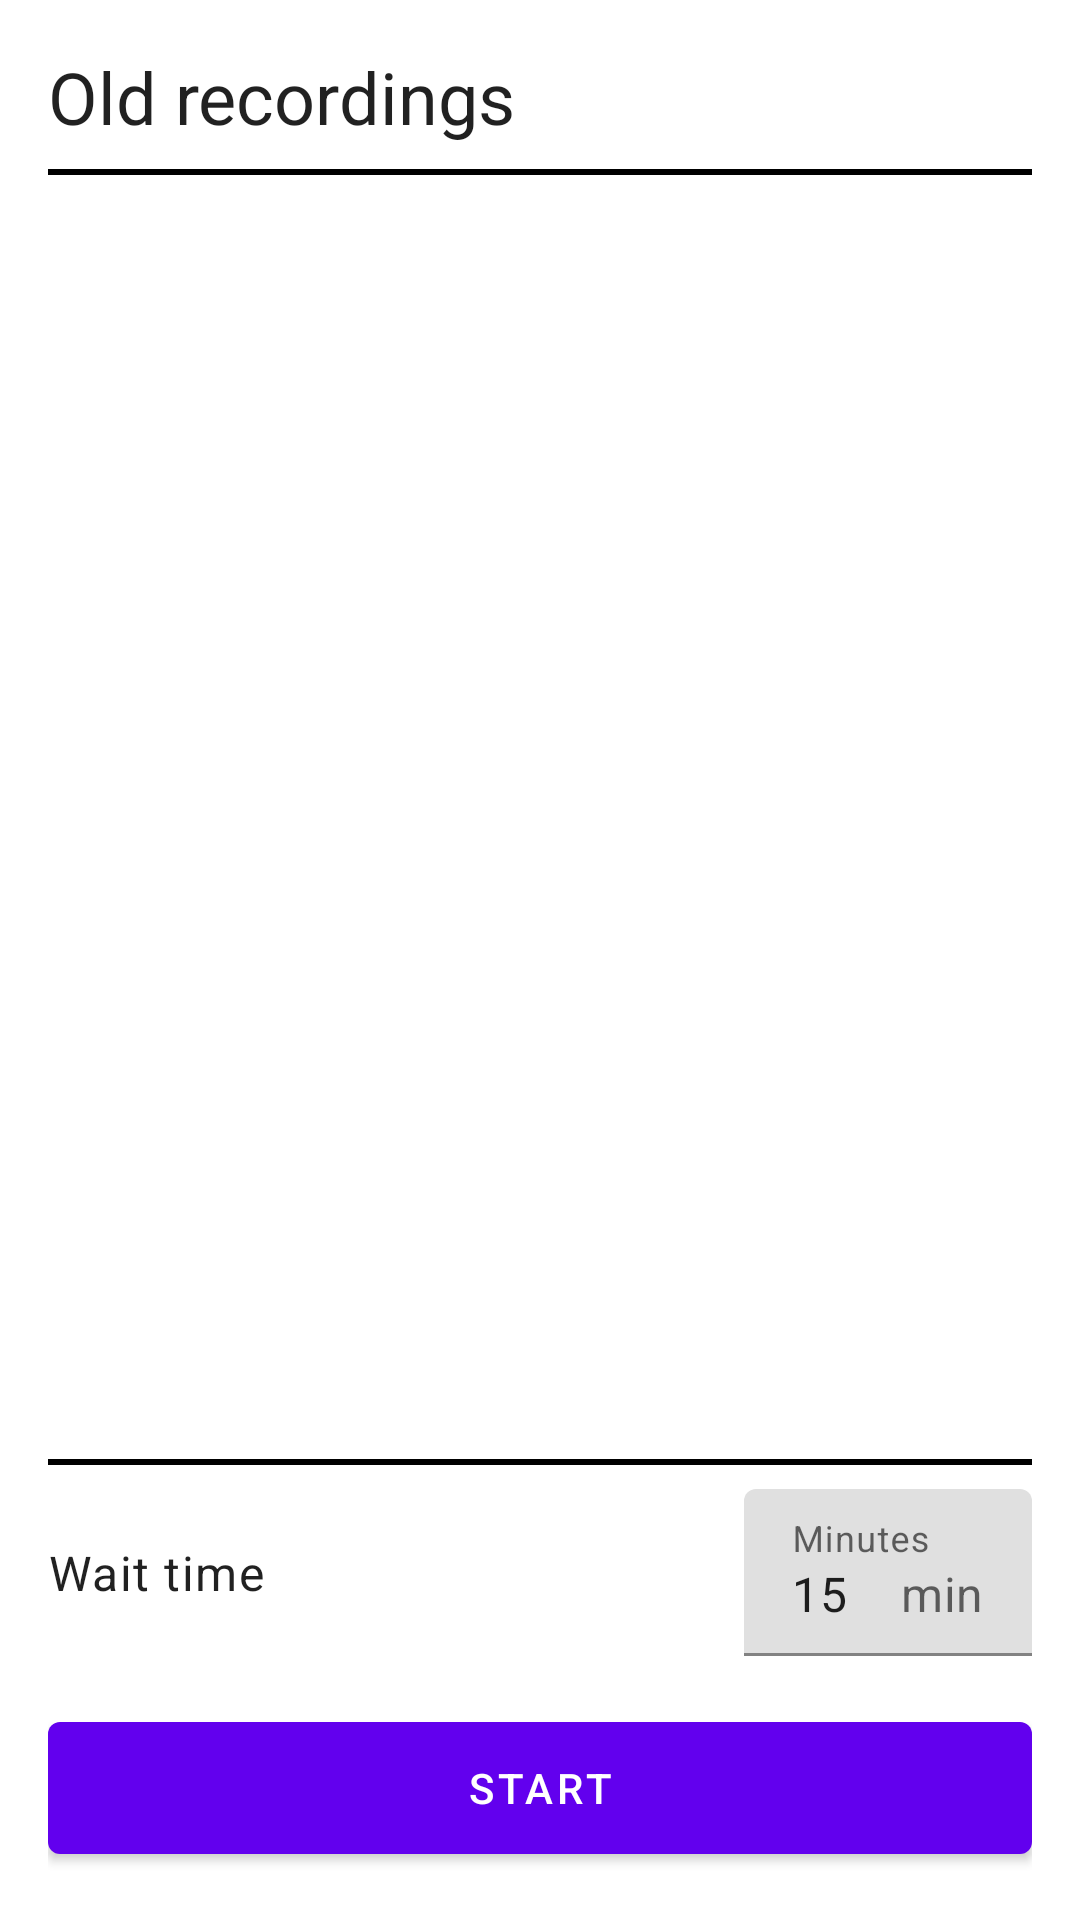

This screen was rendered from an Android layout file. Write that file and the resources it references.
<!-- AndroidManifest.xml: application theme Theme.SleepTalker -->
<!-- res/layout/activity_home.xml -->
<?xml version="1.0" encoding="utf-8"?>
<LinearLayout
    xmlns:android="http://schemas.android.com/apk/res/android"
    xmlns:app="http://schemas.android.com/apk/res-auto"
    xmlns:tools="http://schemas.android.com/tools"
    android:layout_width="match_parent"
    android:layout_height="match_parent"
    android:orientation="vertical"
    android:padding="16dp">

    <TextView
        android:id="@+id/textOldRecordingsTitle"
        android:layout_width="wrap_content"
        android:layout_height="wrap_content"
        android:text="@string/home_old_recordings"
        android:textAppearance="?attr/textAppearanceHeadline5" />

    <View
        android:layout_width="match_parent"
        android:layout_height="2dp"
        android:layout_marginTop="8dp"
        android:layout_marginBottom="4dp"
        android:background="?attr/colorOnSurface" />

    <androidx.recyclerview.widget.RecyclerView
        android:id="@+id/recyclerClips"
        android:layout_width="match_parent"
        android:layout_height="0dp"
        android:layout_weight="1"
        tools:listitem="@layout/item_clip" />

    <TextView
        android:id="@+id/textEmptyState"
        android:layout_width="match_parent"
        android:layout_height="0dp"
        android:layout_weight="1"
        android:gravity="center"
        android:text="@string/home_no_recordings_yet"
        android:textAppearance="?attr/textAppearanceBody1"
        android:visibility="gone" />

    <View
        android:layout_width="match_parent"
        android:layout_height="2dp"
        android:layout_marginVertical="8dp"
        android:background="?attr/colorOnSurface" />

    <LinearLayout
        android:layout_width="match_parent"
        android:layout_height="wrap_content"
        android:orientation="horizontal"
        android:gravity="center_vertical"
        android:layout_marginBottom="16dp">

        <TextView
            android:layout_width="0dp"
            android:layout_height="wrap_content"
            android:layout_weight="1"
            android:text="@string/home_wait_time_label"
            android:textAppearance="?attr/textAppearanceBody1" />

        <com.google.android.material.textfield.TextInputLayout
            android:layout_width="96dp"
            android:layout_height="wrap_content"
            android:hint="@string/home_wait_time_hint"
            app:suffixText="@string/home_wait_time_unit">

            <com.google.android.material.textfield.TextInputEditText
                android:id="@+id/editWaitTimeMinutes"
                android:layout_width="match_parent"
                android:layout_height="wrap_content"
                android:inputType="number"
                android:maxLength="3"
                android:text="@string/home_wait_time_default" />

        </com.google.android.material.textfield.TextInputLayout>

    </LinearLayout>

    <com.google.android.material.button.MaterialButton
        android:id="@+id/buttonStart"
        android:layout_width="match_parent"
        android:layout_height="56dp"
        android:text="@string/home_start" />

</LinearLayout>
<!-- res/layout/item_clip.xml (included above) -->
<?xml version="1.0" encoding="utf-8"?>
<LinearLayout
    xmlns:android="http://schemas.android.com/apk/res/android"
    xmlns:tools="http://schemas.android.com/tools"
    android:layout_width="match_parent"
    android:layout_height="wrap_content"
    android:orientation="vertical"
    android:paddingHorizontal="16dp"
    android:paddingVertical="12dp"
    android:background="?attr/selectableItemBackground"
    android:clickable="true"
    android:focusable="true">

    <com.sleeptalker.app.ui.WaveformView
        android:id="@+id/waveformIcon"
        android:layout_width="match_parent"
        android:layout_height="40dp" />

    <TextView
        android:id="@+id/textLabel"
        android:layout_width="wrap_content"
        android:layout_height="wrap_content"
        android:layout_marginTop="4dp"
        android:textAppearance="?attr/textAppearanceBody1"
        tools:text="ciao sono francesco · 13:11" />

</LinearLayout>
<!-- resources referenced by this layout -->
<resources>
  <string name="home_no_recordings_yet">No recordings yet</string>
  <string name="home_old_recordings">Old recordings</string>
  <string name="home_start">Start</string>
  <string name="home_wait_time_default">15</string>
  <string name="home_wait_time_hint">Minutes</string>
  <string name="home_wait_time_label">Wait time</string>
  <string name="home_wait_time_unit">min</string>
  <style name="Theme.SleepTalker" parent="Theme.MaterialComponents.DayNight.NoActionBar">
          <item name="colorPrimary">@color/purple_500</item>
          <item name="colorPrimaryVariant">@color/purple_700</item>
          <item name="colorOnPrimary">@color/white</item>
          <item name="colorSecondary">@color/teal_200</item>
          <item name="colorSecondaryVariant">@color/teal_700</item>
          <item name="colorOnSecondary">@color/black</item>
          <item name="android:statusBarColor">?attr/colorPrimaryVariant</item>
      </style>
  <!-- not gathered from this repository: default colours our renderer supplied (Android Studio template values) -->
  <color name="purple_500">#FF6200EE</color>
  <color name="purple_700">#FF3700B3</color>
  <color name="teal_200">#FF03DAC5</color>
  <color name="teal_700">#FF018786</color>
  <color name="black">#FF000000</color>
  <color name="white">#FFFFFFFF</color>
</resources>
